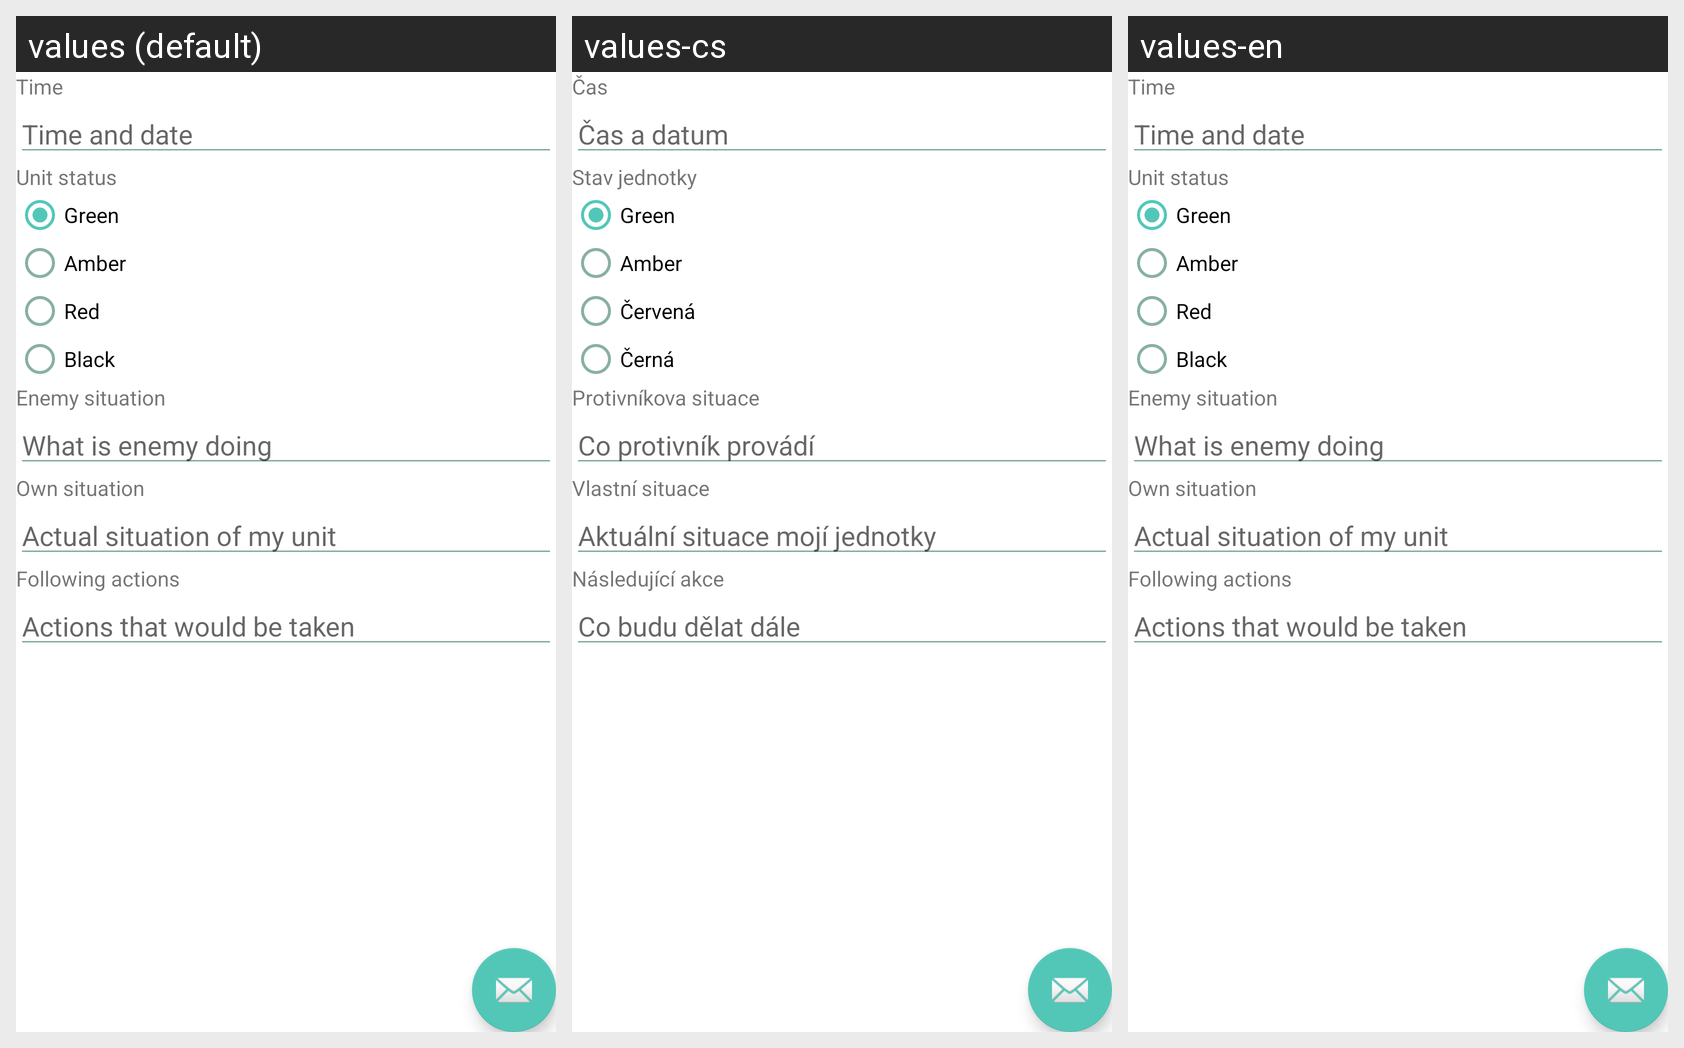

For this localized Android screen grid, give each drawn string resource with its value in every locale shown.
Android screen res/layout/activity_situation_report.xml rendered under 3 locales, left to right: values (default), values-cs, values-en. Device: Nexus 5 (rendered at 1080×1920; each locale shown at half size, 540×960, under a caption strip naming it); theme AppTheme.
Strings drawn on this screen, with the default value and each locale's value (text and hints the layout hard-codes, and strings that could not be matched under every locale, appear in the picture but are not listed):

report_time
  values: Time
  values-cs: Čas
  values-en: Time

report_time_hint
  values: Time and date
  values-cs: Čas a datum
  values-en: Time and date

report_situation_status
  values: Unit status
  values-cs: Stav jednotky
  values-en: Unit status

report_situation_status_green
  values: Green
  values-cs: Green
  values-en: Green

report_situation_status_amber
  values: Amber
  values-cs: Amber
  values-en: Amber

report_situation_status_red
  values: Red
  values-cs: Červená
  values-en: Red

report_situation_status_black
  values: Black
  values-cs: Černá
  values-en: Black

report_situation_enemy
  values: Enemy situation
  values-cs: Protivníkova situace
  values-en: Enemy situation

report_situation_enemy_hint
  values: What is enemy doing
  values-cs: Co protivník provádí
  values-en: What is enemy doing

report_situation_own
  values: Own situation
  values-cs: Vlastní situace
  values-en: Own situation

report_situation_own_hint
  values: Actual situation of my unit
  values-cs: Aktuální situace mojí jednotky
  values-en: Actual situation of my unit

report_situation_following
  values: Following actions
  values-cs: Následující akce
  values-en: Following actions

report_situation_following_hint
  values: Actions that would be taken
  values-cs: Co budu dělat dále
  values-en: Actions that would be taken
